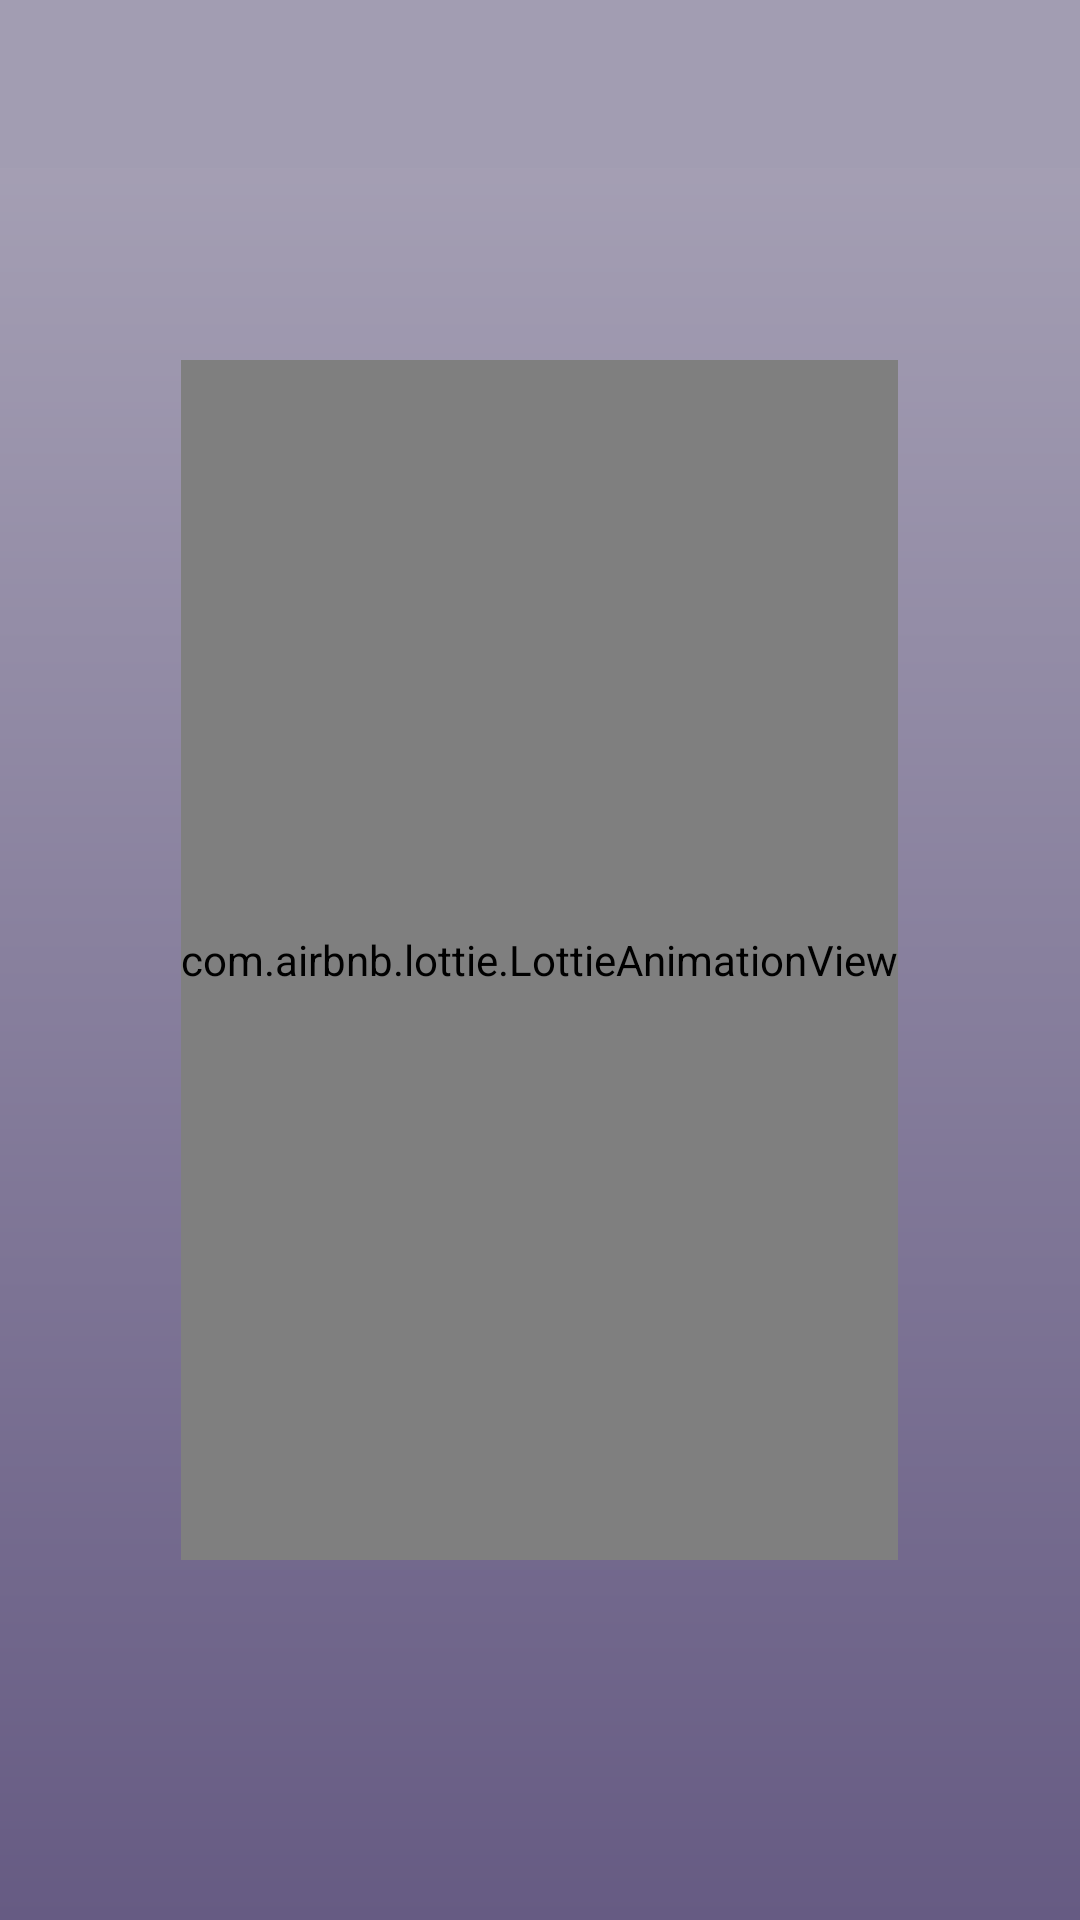

Here is an Android app screen rendered from its layout file. Give the layout XML and the strings, colors and styles it references.
<!-- AndroidManifest.xml: application theme Theme.Where -->
<!-- res/layout/activity_splash.xml -->
<?xml version="1.0" encoding="utf-8"?>
<FrameLayout xmlns:android="http://schemas.android.com/apk/res/android"
    xmlns:app="http://schemas.android.com/apk/res-auto"

    android:orientation="vertical"
    android:layout_width="match_parent"
    android:layout_height="match_parent"
    android:gravity="center"
    android:background="@drawable/background">

    <com.google.android.material.appbar.AppBarLayout
        android:layout_width="match_parent"
        android:layout_height="wrap_content"
        android:theme="@style/ThemeOverlay.AppCompat.Dark.ActionBar"
        app:elevation="0dp"
        android:id="@+id/appbar"
        >

        <LinearLayout
            android:layout_width="match_parent"
            android:layout_height="wrap_content"
            android:orientation="horizontal"
            android:background="@color/toolbarColor">

            <androidx.appcompat.widget.Toolbar
                android:layout_width="300dp"
                android:layout_height="?attr/actionBarSize"
                android:id="@+id/toolbar"
                />

        </LinearLayout>
    </com.google.android.material.appbar.AppBarLayout>




    <com.airbnb.lottie.LottieAnimationView
        android:layout_gravity="center"
        android:id="@+id/splash_image"
        android:layout_width="wrap_content"
        android:layout_height="400dp"
        app:lottie_rawRes="@raw/lottie_lego"
        app:lottie_autoPlay="true"/>


</FrameLayout>
<!-- resources referenced by this layout -->
<resources>
  <color name="toolbarColor">#A29DB2</color>
  <!-- drawable background (drawable) -->
  <?xml version="1.0" encoding="utf-8"?>
  <shape xmlns:android="http://schemas.android.com/apk/res/android"
      android:shape="rectangle">
  
      <gradient
          android:angle="90"
          android:endColor="#AAA5B8"
          android:startColor="#665B83" />
  
      
      
  
  </shape>
  <style name="Theme.Where" parent="Theme.MaterialComponents.DayNight.NoActionBar">
          
          <item name="colorPrimary">@color/bg</item>
          <item name="colorPrimaryVariant">#000000</item>
          <item name="colorOnPrimary">@color/white</item>
          
          <item name="colorSecondary">@color/teal_200</item>
          <item name="colorSecondaryVariant">@color/teal_700</item>
          <item name="colorOnSecondary">@color/black</item>
          
          <item name="android:statusBarColor">@color/toolbarColor</item>
          
      </style>
  <color name="bg">#665B84</color>
  <color name="white">#FFFFFFFF</color>
  <color name="teal_200">#FF03DAC5</color>
  <color name="teal_700">#FF018786</color>
  <color name="black">#FF000000</color>
</resources>
